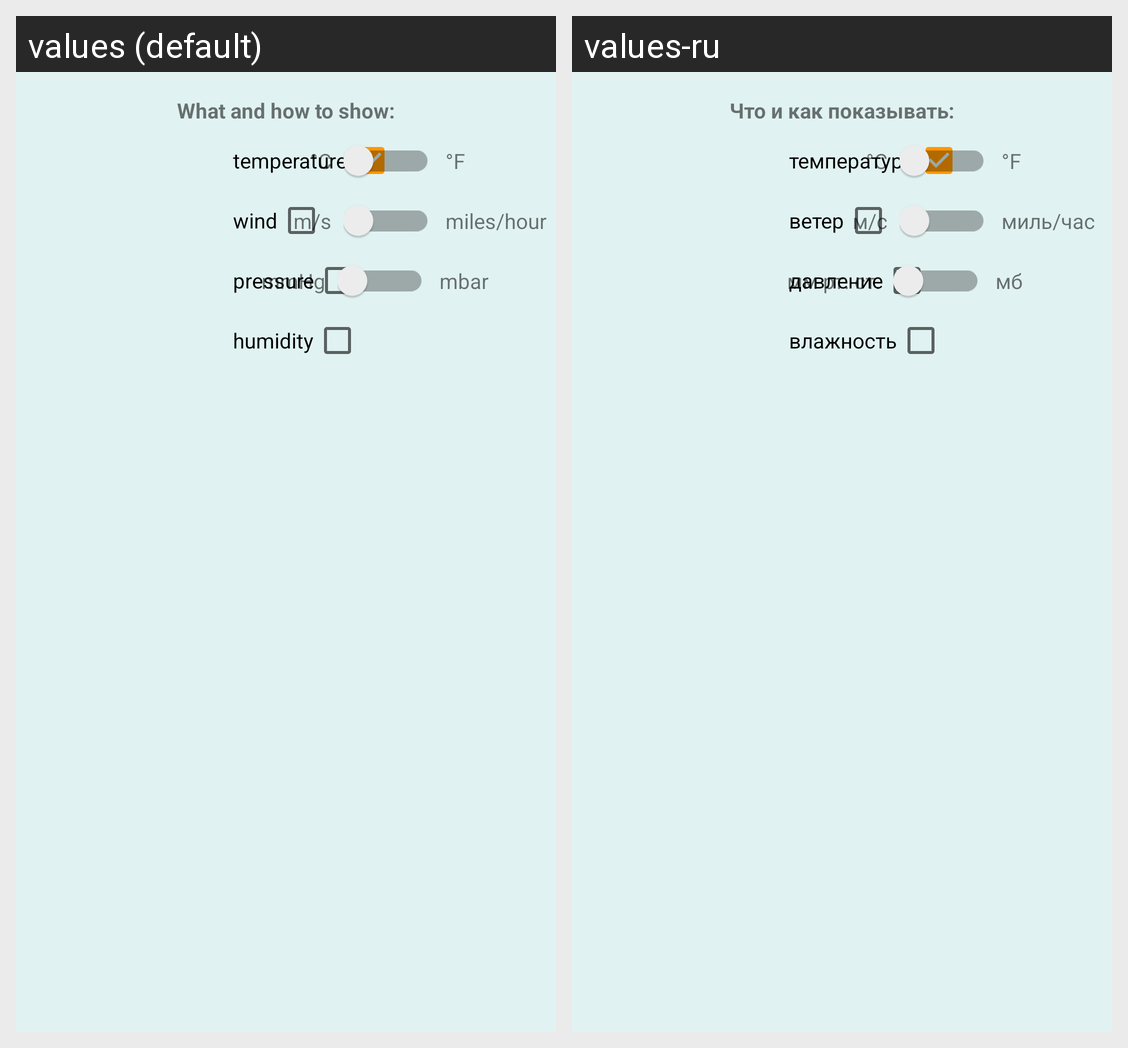

Translations of the strings shown on this Android screen, per locale in the grid:
Android screen res/layout/activity_settings.xml rendered under 2 locales, left to right: values (default), values-ru. Device: Nexus 5 (rendered at 1080×1920; each locale shown at half size, 540×960, under a caption strip naming it); theme AppTheme.
Strings drawn on this screen, with the default value and each locale's value (text and hints the layout hard-codes, and strings that could not be matched under every locale, appear in the picture but are not listed):

what_and_how_to_show
  values: What and how to show:
  values-ru: Что и как показывать:

temperature
  values: temperature
  values-ru: температура

wind
  values: wind
  values-ru: ветер

pressure
  values: pressure
  values-ru: давление

humidity
  values: humidity
  values-ru: влажность

celcius
  values: °C
  values-ru: °C

fahrenheit
  values: °F
  values-ru: °F

speed_ms
  values: m/s
  values-ru: м/с

speed_miles_hour
  values: miles/hour
  values-ru: миль/час

pressure_mm
  values: mmHg
  values-ru: мм рт. ст.

pressure_mb
  values: mbar
  values-ru: мб
